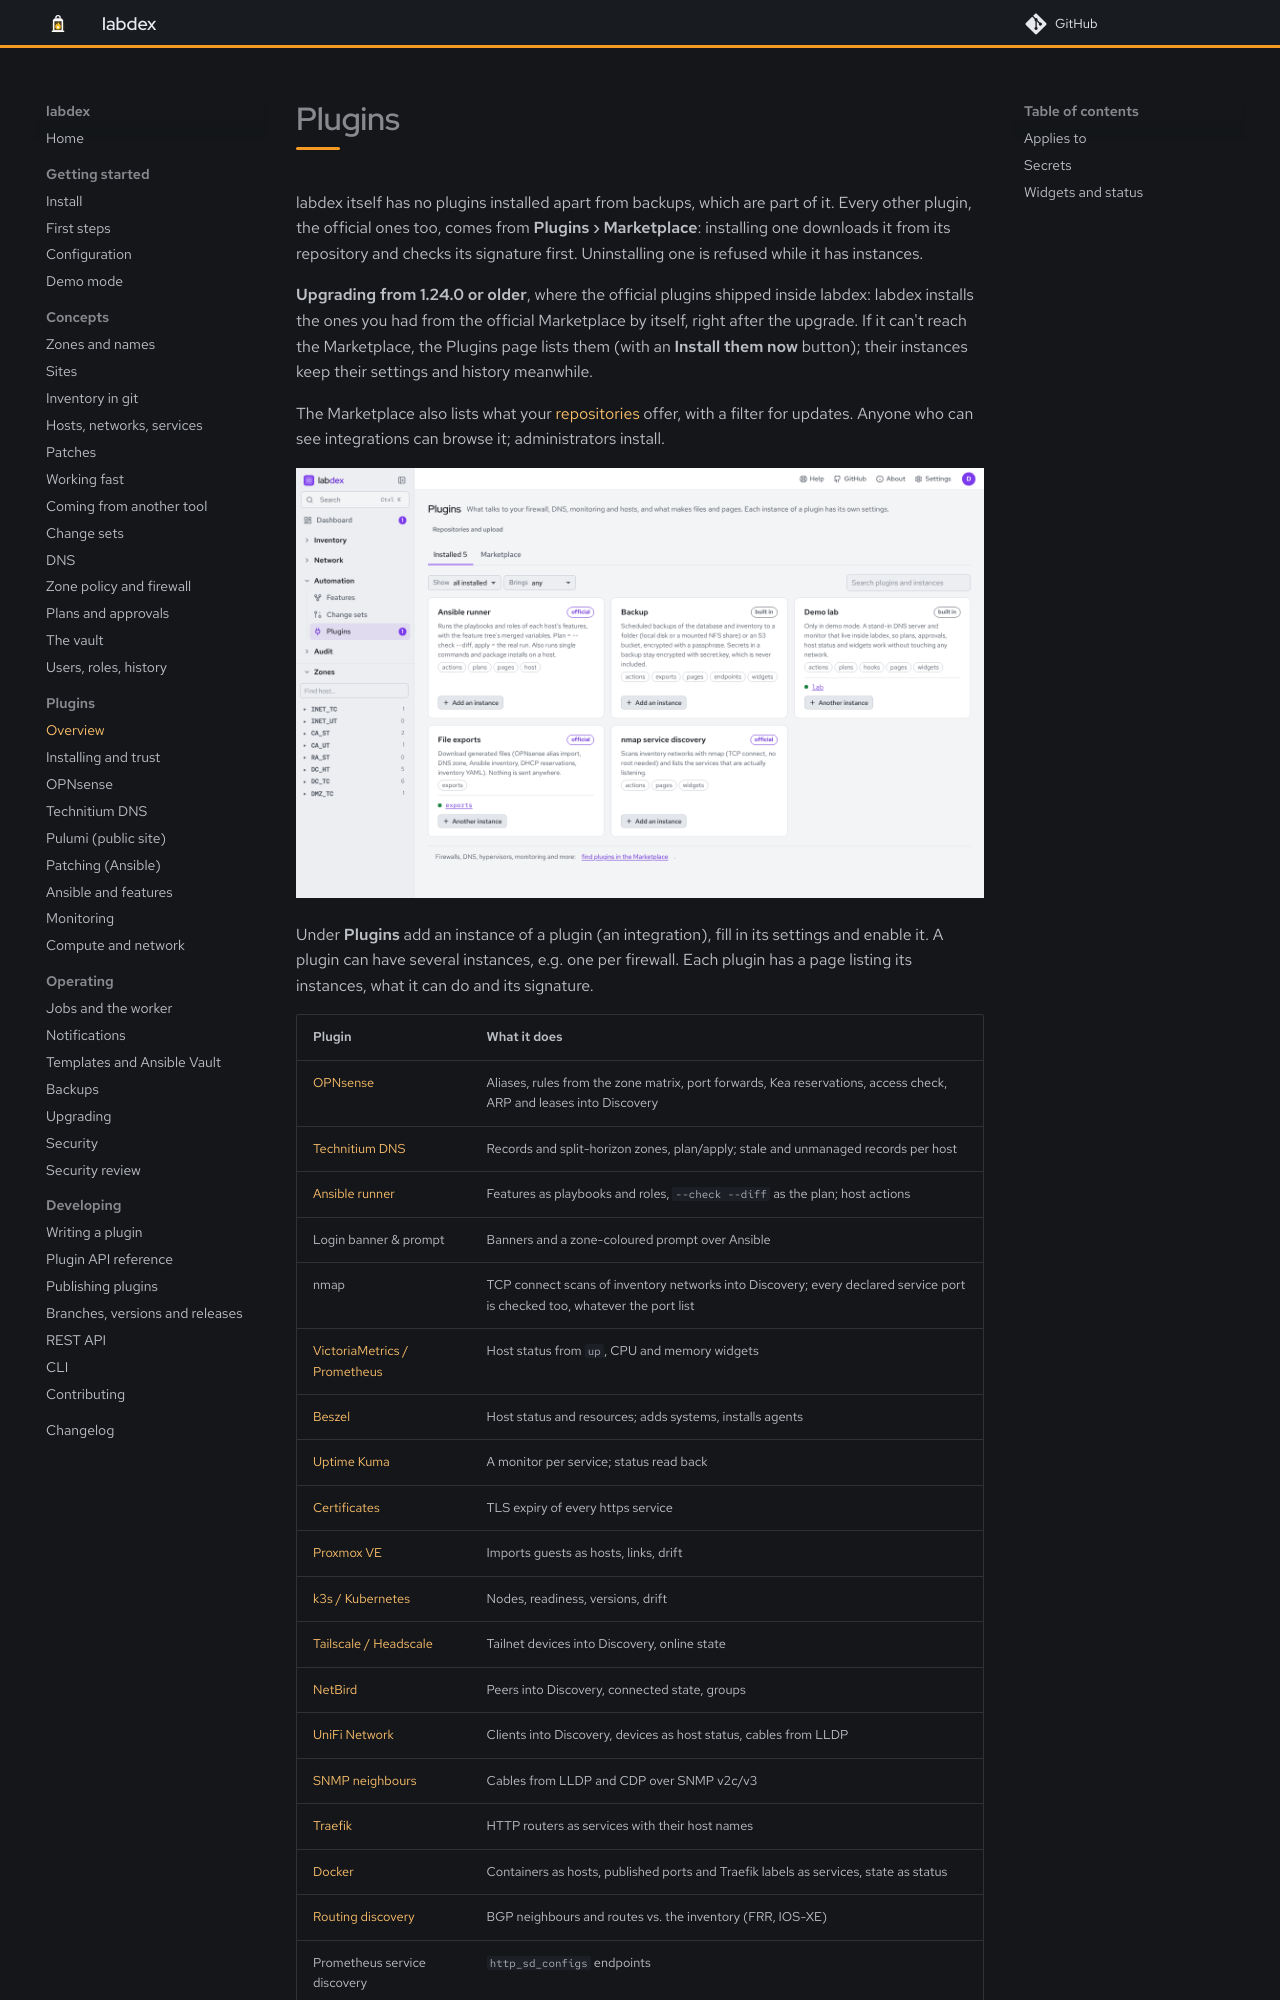

repository: labdex-app/labdex · page: 1.26/plugins/index.html · generator: mkdocs

# Plugins

labdex itself has no plugins installed apart from backups, which are part of it. Every
other plugin, the official ones too, comes from **Plugins › Marketplace**: installing one
downloads it from its repository and checks its signature first. Uninstalling one is refused
while it has instances.

**Upgrading from 1.24.0 or older**, where the official plugins shipped inside labdex: labdex
installs the ones you had from the official Marketplace by itself, right after the upgrade.
If it can't reach the Marketplace, the Plugins page lists them (with an **Install them now**
button); their instances keep their settings and history meanwhile.

The Marketplace also lists what your [repositories](installing.md#repositories) offer,
with a filter for updates. Anyone who can see integrations can browse it; administrators
install.

![The installed plugins](../screenshots/plugins.png)

Under **Plugins** add an instance of a plugin (an integration), fill in its settings and
enable it. A plugin can have several instances, e.g. one per firewall. Each plugin has a
page listing its instances, what it can do and its signature.
